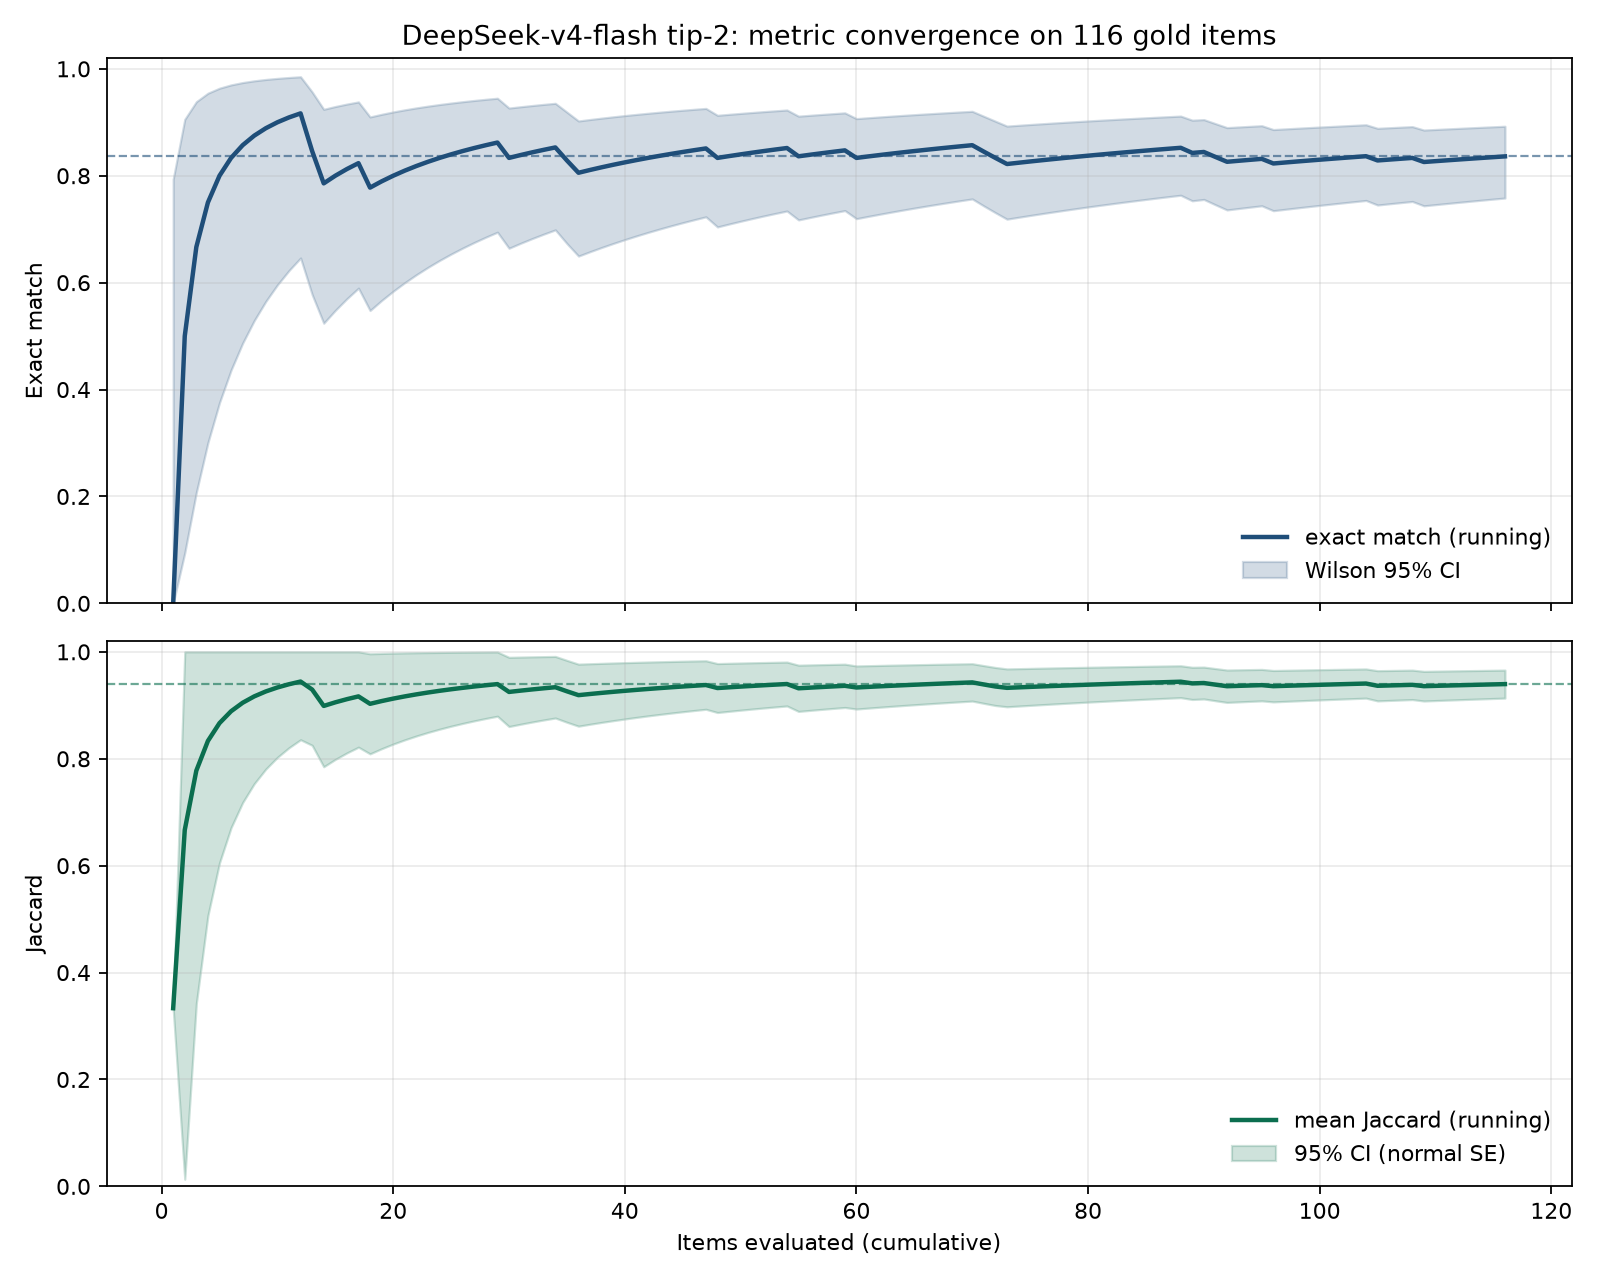

The table this chart was drawn from, first rows:
n, exact_mean, exact_lo, exact_hi, jaccard_mean, jaccard_lo, jaccard_hi
1, 0.0, 0.0, 0.7935, 0.3333, 0.3333, 0.3333
2, 0.5, 0.09453, 0.9055, 0.6667, 0.01335, 1.0
3, 0.6667, 0.2077, 0.9385, 0.7778, 0.3422, 1.0
4, 0.75, 0.3006, 0.9544, 0.8333, 0.5067, 1.0
5, 0.8, 0.3755, 0.9638, 0.8667, 0.6053, 1.0
6, 0.8333, 0.4365, 0.9699, 0.8889, 0.6711, 1.0
7, 0.8571, 0.4869, 0.9743, 0.9048, 0.7181, 1.0
8, 0.875, 0.5291, 0.9776, 0.9167, 0.7533, 1.0
9, 0.8889, 0.565, 0.9801, 0.9259, 0.7807, 1.0
10, 0.9, 0.5958, 0.9821, 0.9333, 0.8027, 1.0
11, 0.9091, 0.6226, 0.9838, 0.9394, 0.8206, 1.0
12, 0.9167, 0.6461, 0.9851, 0.9444, 0.8356, 1.0
13, 0.8462, 0.5777, 0.9567, 0.9295, 0.8251, 1.0
14, 0.7857, 0.5241, 0.9243, 0.8988, 0.785, 1.0
15, 0.8, 0.5481, 0.9295, 0.9056, 0.7988, 1.0
16, 0.8125, 0.5699, 0.9341, 0.9115, 0.8109, 1.0
17, 0.8235, 0.5897, 0.9381, 0.9167, 0.8217, 1.0
18, 0.7778, 0.5479, 0.91, 0.9028, 0.8092, 0.9964
19, 0.7895, 0.5667, 0.9149, 0.9079, 0.8188, 0.997
20, 0.8, 0.584, 0.9193, 0.9125, 0.8275, 0.9975
21, 0.8095, 0.6, 0.9233, 0.9167, 0.8354, 0.9979
22, 0.8182, 0.6148, 0.9269, 0.9205, 0.8426, 0.9983
23, 0.8261, 0.6286, 0.9302, 0.9239, 0.8492, 0.9986
24, 0.8333, 0.6415, 0.9332, 0.9271, 0.8553, 0.9989
25, 0.84, 0.6535, 0.936, 0.93, 0.8609, 0.9991
26, 0.8462, 0.6647, 0.9385, 0.9327, 0.8661, 0.9993
27, 0.8519, 0.6752, 0.9408, 0.9352, 0.8709, 0.9994
28, 0.8571, 0.6851, 0.943, 0.9375, 0.8754, 0.9996
29, 0.8621, 0.6944, 0.945, 0.9397, 0.8796, 0.9997
30, 0.8333, 0.6644, 0.9266, 0.925, 0.8603, 0.9897
31, 0.8387, 0.6737, 0.9291, 0.9274, 0.8646, 0.9902
32, 0.8438, 0.6825, 0.9314, 0.9297, 0.8687, 0.9907
33, 0.8485, 0.6908, 0.9335, 0.9318, 0.8726, 0.9911
34, 0.8529, 0.6987, 0.9355, 0.9338, 0.8762, 0.9914
35, 0.8286, 0.6732, 0.919, 0.9262, 0.8683, 0.9841
36, 0.8056, 0.6497, 0.9025, 0.919, 0.861, 0.977
37, 0.8108, 0.658, 0.9052, 0.9212, 0.8646, 0.9778
38, 0.8158, 0.6658, 0.9078, 0.9232, 0.868, 0.9785
39, 0.8205, 0.6733, 0.9102, 0.9252, 0.8713, 0.9791
40, 0.825, 0.6805, 0.9125, 0.9271, 0.8744, 0.9798
41, 0.8293, 0.6874, 0.9147, 0.9289, 0.8774, 0.9804
42, 0.8333, 0.694, 0.9168, 0.9306, 0.8802, 0.9809
43, 0.8372, 0.7003, 0.9188, 0.9322, 0.8829, 0.9815
44, 0.8409, 0.7063, 0.9207, 0.9337, 0.8855, 0.982
45, 0.8444, 0.7122, 0.9225, 0.9352, 0.8879, 0.9824
46, 0.8478, 0.7178, 0.9243, 0.9366, 0.8903, 0.9829
47, 0.8511, 0.7231, 0.9259, 0.9379, 0.8926, 0.9833
48, 0.8333, 0.7042, 0.913, 0.9323, 0.8865, 0.9781
49, 0.8367, 0.7096, 0.9149, 0.9337, 0.8887, 0.9786
50, 0.84, 0.7149, 0.9166, 0.935, 0.8909, 0.9791
51, 0.8431, 0.7199, 0.9183, 0.9363, 0.893, 0.9796
52, 0.8462, 0.7248, 0.9199, 0.9375, 0.895, 0.98
53, 0.8491, 0.7295, 0.9215, 0.9387, 0.8969, 0.9805
54, 0.8519, 0.734, 0.923, 0.9398, 0.8988, 0.9809
55, 0.8364, 0.7174, 0.9114, 0.9318, 0.8886, 0.9751
56, 0.8393, 0.7219, 0.9131, 0.933, 0.8905, 0.9756
57, 0.8421, 0.7264, 0.9146, 0.9342, 0.8924, 0.9761
58, 0.8448, 0.7307, 0.9162, 0.9353, 0.8942, 0.9765
59, 0.8475, 0.7348, 0.9176, 0.9364, 0.8959, 0.977
60, 0.8333, 0.7197, 0.9069, 0.9333, 0.893, 0.9736
... 56 more rows
